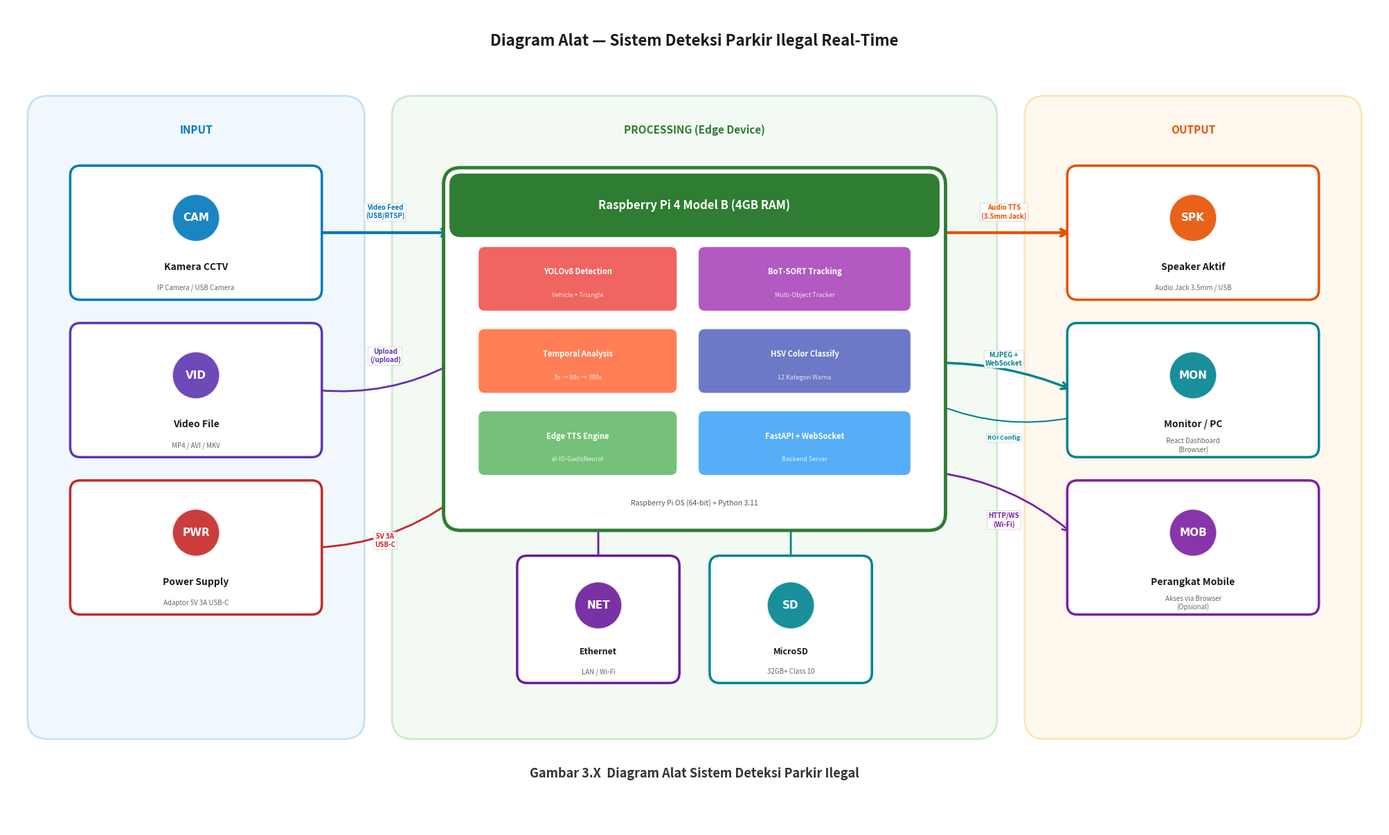

Python code for this plot:
"""
Generate hardware/device diagram for AI Illegal Parking thesis.
Output: D:\Thesis\docs\diagram_alat.png
"""
import matplotlib.pyplot as plt
import matplotlib.patches as mpatches
from matplotlib.patches import FancyBboxPatch, FancyArrowPatch, Circle
from matplotlib.offsetbox import OffsetImage, AnnotationBbox
import numpy as np
import os

os.makedirs(r"D:\Thesis\docs", exist_ok=True)

fig, ax = plt.subplots(1, 1, figsize=(20, 12))
ax.set_xlim(0, 20)
ax.set_ylim(0, 12)
ax.axis('off')
fig.patch.set_facecolor('white')

# Color palette
C_PRIMARY   = '#1565C0'  # dark blue
C_RPI       = '#2E7D32'  # green
C_CAMERA    = '#0277BD'  # blue
C_SPEAKER   = '#E65100'  # orange
C_POWER     = '#C62828'  # red
C_NETWORK   = '#6A1B9A'  # purple
C_FRONTEND  = '#00838F'  # teal
C_ARROW     = '#455A64'  # dark gray
C_BG_LEFT   = '#E3F2FD'  # light blue bg
C_BG_CENTER = '#E8F5E9'  # light green bg
C_BG_RIGHT  = '#FFF3E0'  # light orange bg
C_BOX_BG    = '#FFFFFF'

def draw_device_box(x, y, w, h, color, label, sublabel="", icon_text="", fontsize=9):
    box = FancyBboxPatch((x, y), w, h,
                         boxstyle="round,pad=0.08,rounding_size=0.15",
                         facecolor='white', edgecolor=color,
                         linewidth=2.5, zorder=3)
    ax.add_patch(box)

    icon_circle = Circle((x + w/2, y + h*0.62), 0.35, facecolor=color,
                         edgecolor='white', linewidth=2, zorder=4, alpha=0.9)
    ax.add_patch(icon_circle)

    if icon_text:
        ax.text(x + w/2, y + h*0.62, icon_text, ha='center', va='center',
                fontsize=11, color='white', fontweight='bold', zorder=5,
                fontfamily='DejaVu Sans')

    ax.text(x + w/2, y + h*0.22, label, ha='center', va='center',
            fontsize=fontsize, fontweight='bold', color='#1a1a1a', zorder=4)
    if sublabel:
        ax.text(x + w/2, y + h*0.05, sublabel, ha='center', va='center',
                fontsize=7, color='#666666', zorder=4, style='italic')

def draw_arrow(x1, y1, x2, y2, color=C_ARROW, lw=2.5, style='->', bidirectional=False, connectionstyle="arc3,rad=0"):
    arrow = FancyArrowPatch((x1, y1), (x2, y2),
                            arrowstyle=style, color=color,
                            linewidth=lw, zorder=2,
                            connectionstyle=connectionstyle,
                            mutation_scale=18)
    ax.add_patch(arrow)
    if bidirectional:
        arrow2 = FancyArrowPatch((x2, y2), (x1, y1),
                                arrowstyle='->', color=color,
                                linewidth=lw, zorder=2,
                                connectionstyle=connectionstyle,
                                mutation_scale=18)
        ax.add_patch(arrow2)

def draw_label_on_arrow(x, y, text, fontsize=8, color='#333', bg='white'):
    ax.text(x, y, text, ha='center', va='center', fontsize=fontsize,
            color=color, zorder=6, fontweight='bold',
            bbox=dict(boxstyle='round,pad=0.2', facecolor=bg, edgecolor='#ccc',
                     alpha=0.9, linewidth=0.5))

# ══════════════════════════════════════════════════════════════
# TITLE
# ══════════════════════════════════════════════════════════════
ax.text(10, 11.5, 'Diagram Alat — Sistem Deteksi Parkir Ilegal Real-Time',
        ha='center', va='center', fontsize=16, fontweight='bold', color='#1a1a1a')

# ══════════════════════════════════════════════════════════════
# BACKGROUND ZONES
# ══════════════════════════════════════════════════════════════
# Left zone - Input
zone_left = FancyBboxPatch((0.5, 1.5), 4.5, 9,
                            boxstyle="round,pad=0.2,rounding_size=0.3",
                            facecolor=C_BG_LEFT, edgecolor='#90CAF9',
                            linewidth=2, alpha=0.5, zorder=0)
ax.add_patch(zone_left)
ax.text(2.75, 10.2, 'INPUT', ha='center', va='center',
        fontsize=11, fontweight='bold', color=C_CAMERA, zorder=1)

# Center zone - Processing
zone_center = FancyBboxPatch((5.8, 1.5), 8.4, 9,
                              boxstyle="round,pad=0.2,rounding_size=0.3",
                              facecolor=C_BG_CENTER, edgecolor='#A5D6A7',
                              linewidth=2, alpha=0.5, zorder=0)
ax.add_patch(zone_center)
ax.text(10, 10.2, 'PROCESSING (Edge Device)', ha='center', va='center',
        fontsize=11, fontweight='bold', color=C_RPI, zorder=1)

# Right zone - Output
zone_right = FancyBboxPatch((15, 1.5), 4.5, 9,
                             boxstyle="round,pad=0.2,rounding_size=0.3",
                             facecolor=C_BG_RIGHT, edgecolor='#FFCC80',
                             linewidth=2, alpha=0.5, zorder=0)
ax.add_patch(zone_right)
ax.text(17.25, 10.2, 'OUTPUT', ha='center', va='center',
        fontsize=11, fontweight='bold', color=C_SPEAKER, zorder=1)

# ══════════════════════════════════════════════════════════════
# INPUT DEVICES (Left)
# ══════════════════════════════════════════════════════════════

# CCTV Camera
draw_device_box(1, 7.8, 3.5, 1.8, C_CAMERA, 'Kamera CCTV', 'IP Camera / USB Camera', 'CAM', fontsize=10)

# Video file (alternative input)
draw_device_box(1, 5.5, 3.5, 1.8, '#5E35B1', 'Video File', 'MP4 / AVI / MKV', 'VID', fontsize=10)

# Power supply
draw_device_box(1, 3.2, 3.5, 1.8, C_POWER, 'Power Supply', 'Adaptor 5V 3A USB-C', 'PWR', fontsize=10)

# ══════════════════════════════════════════════════════════════
# CENTRAL PROCESSING UNIT - Raspberry Pi 4
# ══════════════════════════════════════════════════════════════

# Main RPi box
rpi_main = FancyBboxPatch((6.5, 4.5), 7, 5,
                           boxstyle="round,pad=0.15,rounding_size=0.25",
                           facecolor='white', edgecolor=C_RPI,
                           linewidth=3.5, zorder=2.5)
ax.add_patch(rpi_main)

# RPi header
rpi_header = FancyBboxPatch((6.5, 8.7), 7, 0.8,
                              boxstyle="round,pad=0.05,rounding_size=0.15",
                              facecolor=C_RPI, edgecolor=C_RPI,
                              linewidth=2, zorder=3)
ax.add_patch(rpi_header)
ax.text(10, 9.1, 'Raspberry Pi 4 Model B (4GB RAM)', ha='center', va='center',
        fontsize=12, fontweight='bold', color='white', zorder=4)

# Software components inside RPi
sw_items = [
    (6.9, 7.6, 2.8, 0.85, '#EF5350', 'YOLOv8 Detection', 'Vehicle + Triangle'),
    (10.1, 7.6, 3.0, 0.85, '#AB47BC', 'BoT-SORT Tracking', 'Multi-Object Tracker'),
    (6.9, 6.4, 2.8, 0.85, '#FF7043', 'Temporal Analysis', '3s → 60s → 300s'),
    (10.1, 6.4, 3.0, 0.85, '#5C6BC0', 'HSV Color Classify', '12 Kategori Warna'),
    (6.9, 5.2, 2.8, 0.85, '#66BB6A', 'Edge TTS Engine', 'id-ID-GadisNeural'),
    (10.1, 5.2, 3.0, 0.85, '#42A5F5', 'FastAPI + WebSocket', 'Backend Server'),
]

for sx, sy, sw, sh, sc, slabel, ssub in sw_items:
    box = FancyBboxPatch((sx, sy), sw, sh,
                         boxstyle="round,pad=0.05,rounding_size=0.1",
                         facecolor=sc, edgecolor='white',
                         linewidth=1.5, alpha=0.9, zorder=3.5)
    ax.add_patch(box)
    ax.text(sx + sw/2, sy + sh*0.62, slabel, ha='center', va='center',
            fontsize=8, fontweight='bold', color='white', zorder=4)
    ax.text(sx + sw/2, sy + sh*0.22, ssub, ha='center', va='center',
            fontsize=6.5, color='#ffffffcc', zorder=4)

# OS label
ax.text(10, 4.75, 'Raspberry Pi OS (64-bit) + Python 3.11',
        ha='center', va='center', fontsize=7.5, color='#555',
        style='italic', zorder=4)

# Ethernet/WiFi indicator
draw_device_box(7.5, 2.2, 2.2, 1.7, C_NETWORK, 'Ethernet', 'LAN / Wi-Fi', 'NET', fontsize=9)

draw_device_box(10.3, 2.2, 2.2, 1.7, '#00838F', 'MicroSD', '32GB+ Class 10', 'SD', fontsize=9)

# ══════════════════════════════════════════════════════════════
# OUTPUT DEVICES (Right)
# ══════════════════════════════════════════════════════════════

# Speaker
draw_device_box(15.5, 7.8, 3.5, 1.8, C_SPEAKER, 'Speaker Aktif', 'Audio Jack 3.5mm / USB', 'SPK', fontsize=10)

# React Dashboard / Monitor
draw_device_box(15.5, 5.5, 3.5, 1.8, C_FRONTEND, 'Monitor / PC', 'React Dashboard\n(Browser)', 'MON', fontsize=10)

# Mobile device (optional)
draw_device_box(15.5, 3.2, 3.5, 1.8, '#7B1FA2', 'Perangkat Mobile', 'Akses via Browser\n(Opsional)', 'MOB', fontsize=10)

# ══════════════════════════════════════════════════════════════
# ARROWS - Input to RPi
# ══════════════════════════════════════════════════════════════

# Camera → RPi
draw_arrow(4.5, 8.7, 6.5, 8.7, color=C_CAMERA, lw=3)
draw_label_on_arrow(5.5, 9.0, 'Video Feed\n(USB/RTSP)', fontsize=7, color=C_CAMERA)

# Video File → RPi
draw_arrow(4.5, 6.4, 6.5, 6.8, color='#5E35B1', lw=2, connectionstyle="arc3,rad=0.15")
draw_label_on_arrow(5.5, 6.9, 'Upload\n(/upload)', fontsize=7, color='#5E35B1')

# Power → RPi
draw_arrow(4.5, 4.1, 6.5, 4.8, color=C_POWER, lw=2, connectionstyle="arc3,rad=0.15")
draw_label_on_arrow(5.5, 4.2, '5V 3A\nUSB-C', fontsize=7, color=C_POWER)

# ══════════════════════════════════════════════════════════════
# ARROWS - RPi to Output
# ══════════════════════════════════════════════════════════════

# RPi → Speaker
draw_arrow(13.5, 8.7, 15.5, 8.7, color=C_SPEAKER, lw=3)
draw_label_on_arrow(14.5, 9.0, 'Audio TTS\n(3.5mm Jack)', fontsize=7, color=C_SPEAKER)

# RPi → Monitor (bidirectional)
draw_arrow(13.5, 6.8, 15.5, 6.4, color=C_FRONTEND, lw=2.5, connectionstyle="arc3,rad=-0.1")
draw_arrow(15.5, 6.0, 13.5, 6.2, color=C_FRONTEND, lw=1.5, style='->', connectionstyle="arc3,rad=-0.15")
draw_label_on_arrow(14.5, 6.85, 'MJPEG +\nWebSocket', fontsize=7, color=C_FRONTEND)
draw_label_on_arrow(14.5, 5.7, 'ROI Config', fontsize=6.5, color=C_FRONTEND)

# RPi → Mobile
draw_arrow(13.5, 5.2, 15.5, 4.3, color='#7B1FA2', lw=2, connectionstyle="arc3,rad=-0.15")
draw_label_on_arrow(14.5, 4.5, 'HTTP/WS\n(Wi-Fi)', fontsize=7, color='#7B1FA2')

# Network → RPi
draw_arrow(8.6, 3.9, 8.6, 4.5, color=C_NETWORK, lw=2)
draw_arrow(11.4, 3.9, 11.4, 4.5, color='#00838F', lw=2)

# ══════════════════════════════════════════════════════════════
# CAPTION
# ══════════════════════════════════════════════════════════════
ax.text(10, 0.8, 'Gambar 3.X  Diagram Alat Sistem Deteksi Parkir Ilegal',
        ha='center', va='center', fontsize=13, fontweight='bold', color='#333')

plt.tight_layout(pad=0.5)
plt.savefig(r'D:\Thesis\docs\diagram_alat.png', dpi=200, bbox_inches='tight',
            facecolor='white', edgecolor='none')
print("Diagram saved to D:\\Thesis\\docs\\diagram_alat.png")
plt.close()
